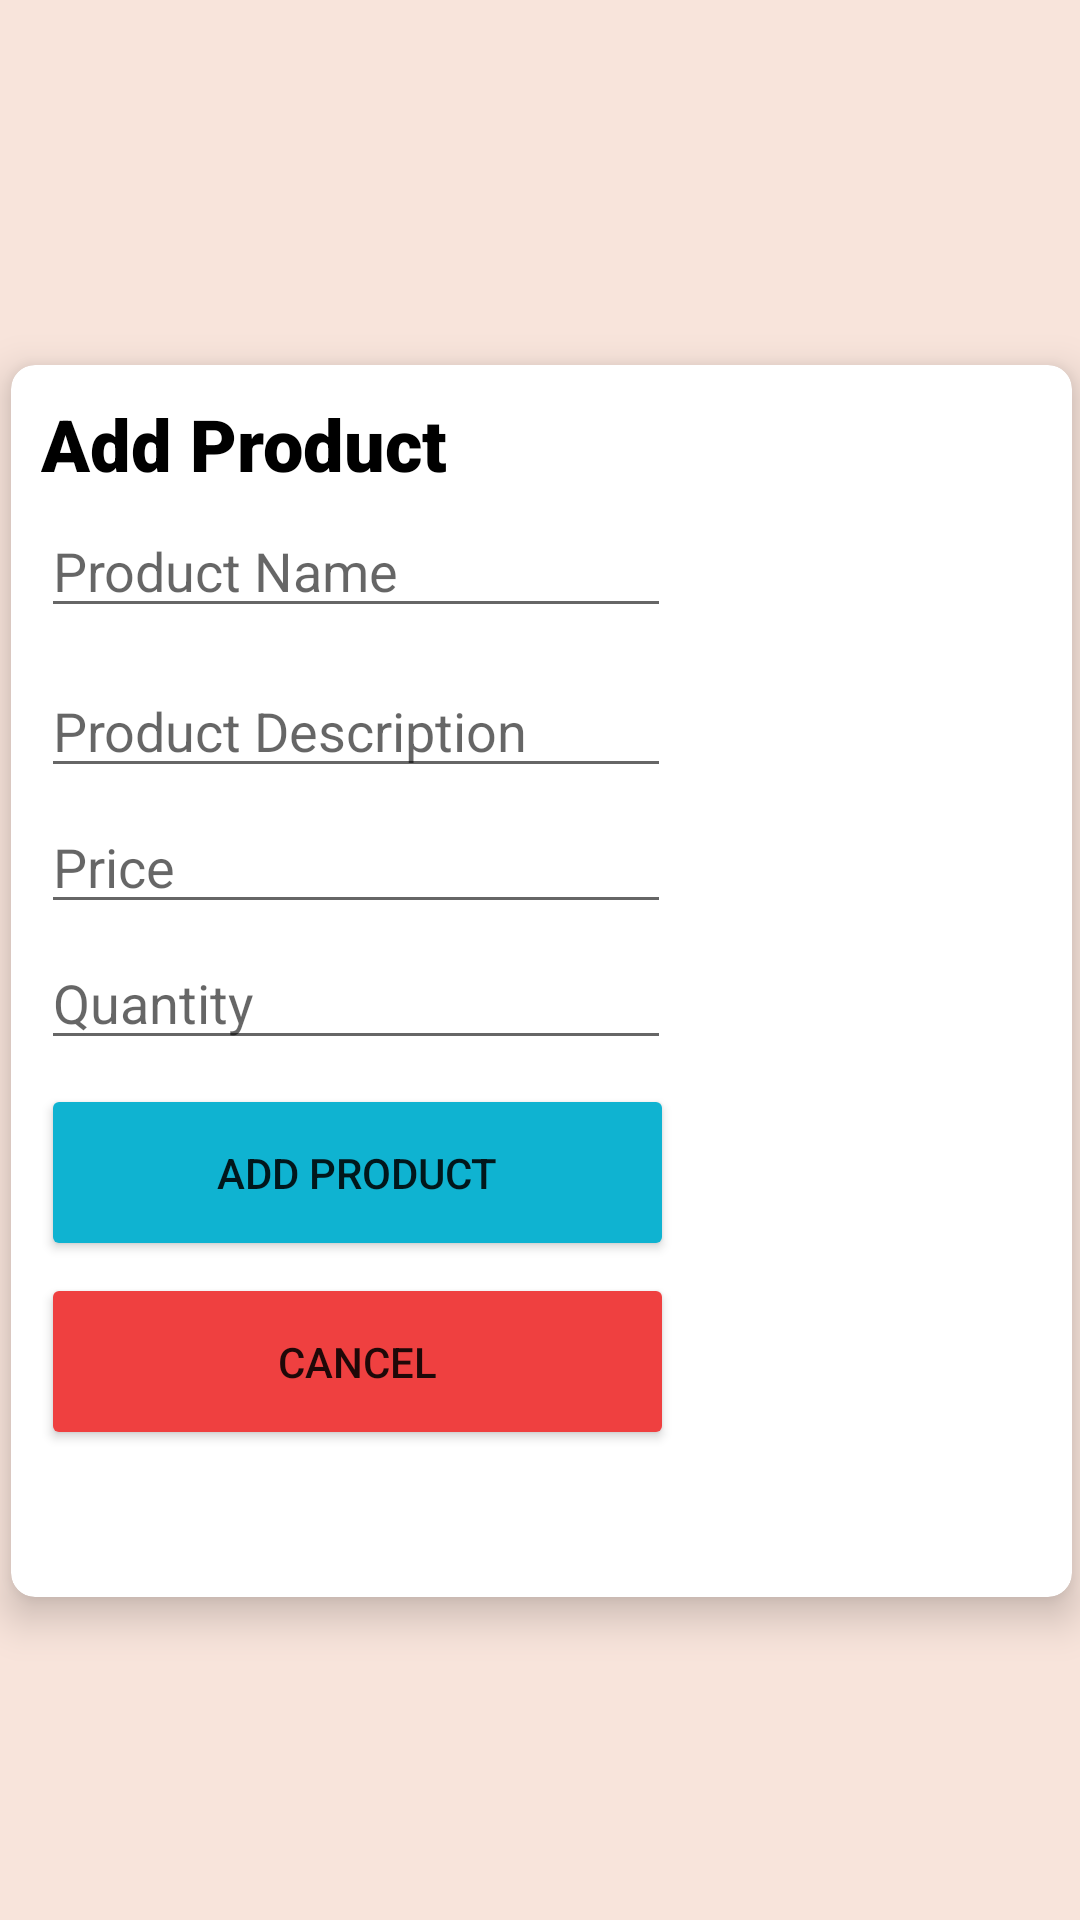

Layout XML and referenced resources for this Android screen:
<!-- AndroidManifest.xml: application theme Theme.MidtermTamanoSQL -->
<!-- res/layout/activity_add_product.xml -->
<?xml version="1.0" encoding="utf-8"?>
<androidx.constraintlayout.widget.ConstraintLayout xmlns:android="http://schemas.android.com/apk/res/android"
    xmlns:app="http://schemas.android.com/apk/res-auto"
    xmlns:tools="http://schemas.android.com/tools"
    xmlns:card_view="http://schemas.android.com/apk/res-auto"
    android:layout_width="match_parent"
    android:layout_height="match_parent"
    android:background="@color/white"
    android:backgroundTint="#f8e4db"
    tools:context=".AddProduct">

    <androidx.cardview.widget.CardView
        android:id="@+id/card_view"
        android:layout_width="379dp"
        android:layout_height="446dp"
        android:layout_margin="2dp"
        app:layout_constraintBottom_toBottomOf="parent"
        app:layout_constraintEnd_toEndOf="parent"
        app:layout_constraintStart_toStartOf="parent"
        app:layout_constraintTop_toTopOf="parent"
        app:layout_constraintVertical_bias="0.536"
        card_view:cardBackgroundColor="@color/white"
        card_view:cardCornerRadius="8dp"
        card_view:cardElevation="8dp"
        card_view:cardMaxElevation="10dp"
        card_view:cardPreventCornerOverlap="true"
        card_view:cardUseCompatPadding="true">

        <LinearLayout
            android:layout_width="match_parent"
            android:layout_height="wrap_content"
            android:orientation="vertical"
            android:padding="10dp">

            <TextView
                android:id="@+id/viewAddProduct"
                android:layout_width="wrap_content"
                android:layout_height="wrap_content"
                android:fontFamily="sans-serif-black"
                android:text="Add Product"
                android:textColor="#000000"
                android:textSize="24sp"
                tools:layout_editor_absoluteX="138dp"
                tools:layout_editor_absoluteY="80dp" />

            <EditText
                android:id="@+id/txtAddProductName"
                android:layout_width="wrap_content"
                android:layout_height="wrap_content"
                android:layout_marginTop="4dp"
                android:ems="10"
                android:hint="Product Name"
                android:inputType="textPersonName"
                app:layout_constraintTop_toBottomOf="@+id/editTextTextPersonName"
                tools:layout_editor_absoluteX="99dp" />

            <EditText
                android:id="@+id/txtAddProductDesc"
                android:layout_width="wrap_content"
                android:layout_height="wrap_content"
                android:layout_marginTop="12dp"
                android:ems="10"
                android:hint="Product Description"
                android:inputType="textPersonName"
                app:layout_constraintTop_toBottomOf="@+id/textView4"
                tools:layout_editor_absoluteX="99dp" />

            <EditText
                android:id="@+id/txtAddProductPrice"
                android:layout_width="wrap_content"
                android:layout_height="wrap_content"
                android:layout_marginTop="4dp"
                android:ems="10"
                android:hint="Price"
                android:inputType="numberDecimal"
                app:layout_constraintTop_toBottomOf="@+id/editTextTextPersonName2"
                tools:layout_editor_absoluteX="99dp" />

            <EditText
                android:id="@+id/txtAddProductQty"
                android:layout_width="wrap_content"
                android:layout_height="wrap_content"
                android:layout_marginTop="4dp"
                android:ems="10"
                android:hint="Quantity"
                android:inputType="number"
                app:layout_constraintTop_toBottomOf="@+id/editTextNumberDecimal"
                tools:layout_editor_absoluteX="99dp" />

            <Button
                android:id="@+id/addProductButton"
                android:layout_width="211dp"
                android:layout_height="59dp"
                android:layout_marginTop="8dp"
                android:backgroundTint="#0FB3D1"
                android:text="Add Product"
                app:layout_constraintTop_toBottomOf="@+id/editTextNumber"
                tools:layout_editor_absoluteX="98dp" />

            <Button
                android:id="@+id/cancelAddProductButton"
                android:layout_width="211dp"
                android:layout_height="59dp"
                android:layout_marginTop="4dp"
                android:backgroundTint="#EF4040"
                android:text="CANCEL"
                app:layout_constraintTop_toBottomOf="@+id/button"
                tools:layout_editor_absoluteX="98dp" />

        </LinearLayout>
    </androidx.cardview.widget.CardView>

</androidx.constraintlayout.widget.ConstraintLayout>
<!-- resources referenced by this layout -->
<resources>
  <style name="Theme.MidtermTamanoSQL" parent="Theme.MaterialComponents.DayNight.NoActionBar">
          
          <item name="colorPrimary">@color/purple_500</item>
          <item name="colorPrimaryVariant">@color/purple_700</item>
          <item name="colorOnPrimary">@color/white</item>
          
          <item name="colorSecondary">@color/teal_200</item>
          <item name="colorSecondaryVariant">@color/teal_700</item>
          <item name="colorOnSecondary">@color/black</item>
          
          <item name="android:statusBarColor" tools:targetApi="l">?attr/colorPrimaryVariant</item>
          
      </style>
  <!-- not gathered from this repository: default colours our renderer supplied (Android Studio template values) -->
  <color name="purple_500">#FF6200EE</color>
  <color name="purple_700">#FF3700B3</color>
  <color name="teal_200">#FF03DAC5</color>
  <color name="teal_700">#FF018786</color>
  <color name="black">#FF000000</color>
  <color name="white">#FFFFFFFF</color>
</resources>
